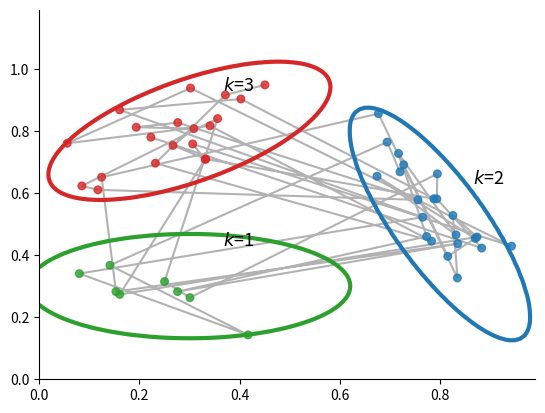
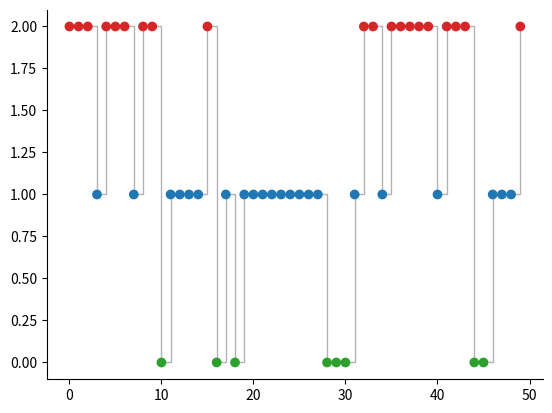

Write the Python code that produced these figures, in order.
# Example of an HMM with Gaussian emission in 2D
# For a matlab version, see https://github.com/probml/pmtk3/blob/master/demos/hmmLillypadDemo.m

# Author: Gerardo Durán-Martín (@gerdm)

import numpy as np
import matplotlib.pyplot as plt
from scipy.stats import multivariate_normal


def sample_hmm(n_samples, initial_probs, mu_collection, cov_collection):
    """
    Sample from a 2-dimensional HMM

    Parameters
    ----------
    n_samples: int
        Number of samples to be generated
    initial_probs: numpy.ndarray(n_states, )
        Initial probabilities for each state
    mu_collection: np.array(n_states, dim)
        Collection of means for each state
    cov_collection: np.array(n_states, dim, dim)
        Collection of covariances for each state
    
    Returns
    -------
    * numpy.ndarray(n_samples, d)
        Observations
    * numpy.ndarray(n_samples, )
        Latent states of the system
    """
    samples_obs = np.zeros((n_samples, 2))
    samples_state = np.zeros((n_samples,), dtype=int)
    zi = np.random.choice(z, p=initial_probs)
    N = multivariate_normal(mu_collection[zi], cov_collection[zi])
    samples_obs[0] = N.rvs()
    samples_state[0] = zi

    for i in range(1, n_samples):
        zi = np.random.choice(z, p=A[zi])
        N = multivariate_normal(mu_collection[zi], cov_collection[zi])
        samples_obs[i] = N.rvs()
        samples_state[i] = zi
    return samples_obs, samples_state


def plot_2dhmm(samples_obs, samples_state, colors, ax, xmin, xmax, ymin, ymax):
    """
    Plot the trajectory of a 2-dimensional HMM 

    Parameters
    ----------
    samples_obs: numpy.ndarray(n_samples, 2)
        Observations
    samples_state: numpy.ndarray(n_samples, )
        Latent state of the system
    colors: list(int)
        List of colors for each latent state

    Returns
    -------
    * matplotlib.axes
    * colour of each latent state
    """
    color_sample = [colors[i] for i in samples_state]
    Xgrid = np.mgrid[xmin:xmax:0.01, ymin:ymax:0.01]

    for k, (mu, S, color) in enumerate(zip(mu_collection, cov_collection, colors)):
        N = multivariate_normal(mean=mu, cov=S)
        Z = np.apply_along_axis(N.pdf, 0, Xgrid)
        ax.contour(*Xgrid, Z, levels=[1], colors=color, linewidths=3)
        ax.text(*(mu + 0.13), f"$k$={k + 1}", fontsize=13, horizontalalignment="right")
    ax.plot(*samples_obs.T, c="black", alpha=0.3, zorder=1)
    ax.scatter(*samples_obs.T, c=color_sample, s=30, zorder=2, alpha=0.8)
    return ax, color_sample


if __name__ == "__main__":
    plt.rcParams["axes.spines.right"] = False
    plt.rcParams["axes.spines.top"] = False

    initial_probs = np.array([0.3, 0.2, 0.5])

    # transition matrix
    A = np.array([
        [0.3, 0.4, 0.3],
        [0.1, 0.6, 0.3],
        [0.2, 0.3, 0.5]
    ])

    S1 = np.array([
        [1.1, 0],
        [0, 0.3]
    ])

    S2 = np.array([
        [0.3, -0.5],
        [-0.5, 1.3]
    ])

    S3 = np.array([
        [0.8, 0.4],
        [0.4, 0.5]
    ])

    cov_collection = np.array([S1, S2, S3]) / 60
    mu_collection = np.array([
        [0.3, 0.3],
        [0.8, 0.5],
        [0.3, 0.8]
    ])

    np.random.seed(314)
    n_samples = 50
    z = np.array([0, 1, 2])
    colors = ["tab:green", "tab:blue", "tab:red"]

    xmin, xmax = 0, 1
    ymin, ymax = 0, 1.2
    samples_obs, samples_state = sample_hmm(n_samples, initial_probs, mu_collection, cov_collection)

    fig, ax = plt.subplots()
    _, color_sample = plot_2dhmm(samples_obs, samples_state, colors, ax, xmin, xmax, ymin, ymax)

    fig, ax = plt.subplots()
    ax.step(range(n_samples), samples_state, where="post", c="black", linewidth=1, alpha=0.3)
    ax.scatter(range(n_samples), samples_state, c=color_sample, zorder=3)

    plt.show()
